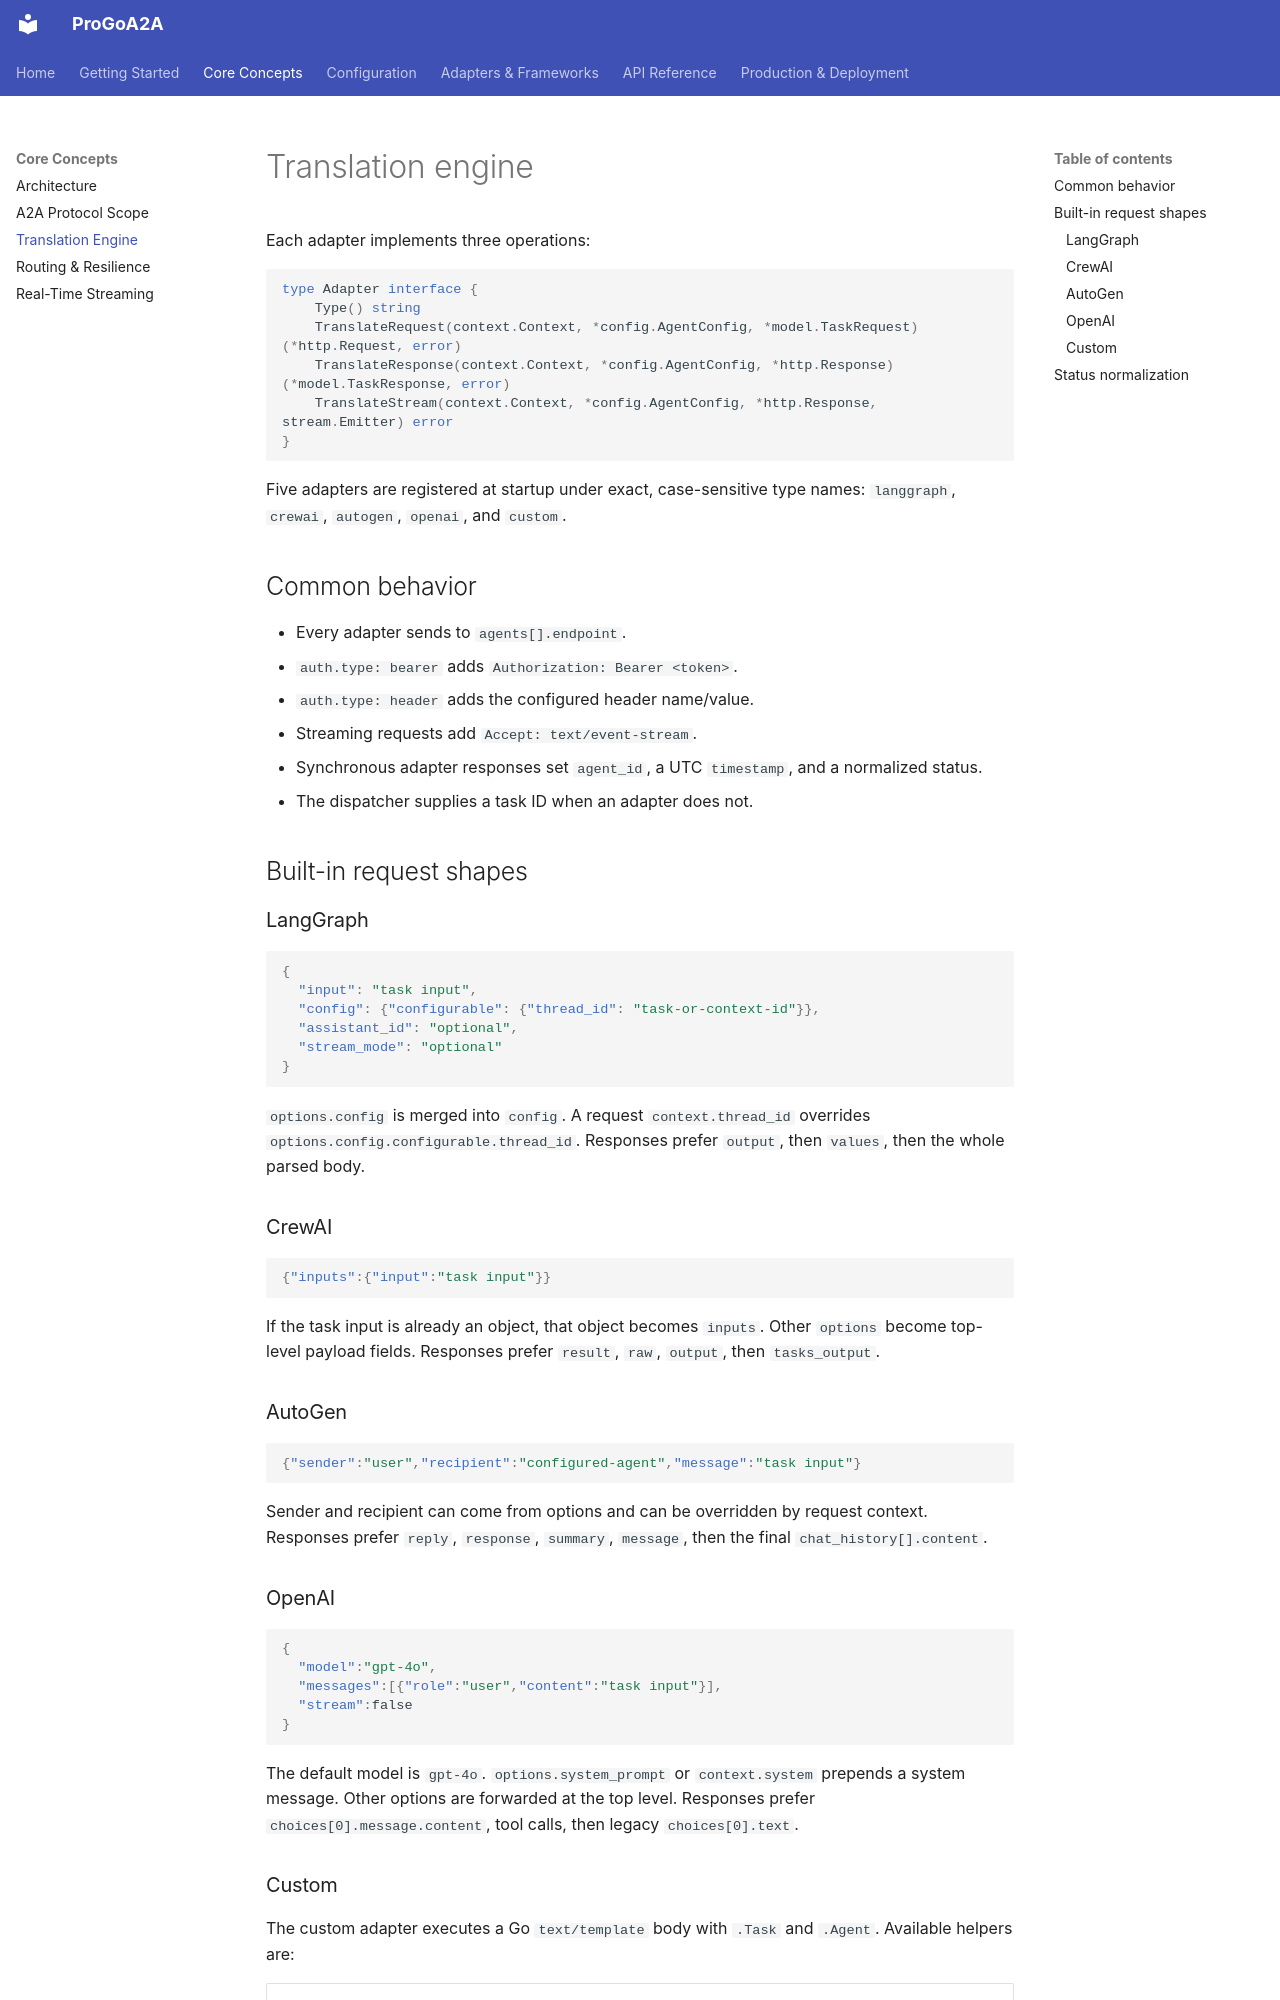

repository: Coder-in-a-shell/progo-a2a · page: concepts/translation-engine/index.html · generator: mkdocs

# Translation engine

Each adapter implements three operations:

```go
type Adapter interface {
    Type() string
    TranslateRequest(context.Context, *config.AgentConfig, *model.TaskRequest) (*http.Request, error)
    TranslateResponse(context.Context, *config.AgentConfig, *http.Response) (*model.TaskResponse, error)
    TranslateStream(context.Context, *config.AgentConfig, *http.Response, stream.Emitter) error
}
```

Five adapters are registered at startup under exact, case-sensitive type names: `langgraph`, `crewai`, `autogen`, `openai`, and `custom`.

## Common behavior

- Every adapter sends to `agents[].endpoint`.
- `auth.type: bearer` adds `Authorization: Bearer <token>`.
- `auth.type: header` adds the configured header name/value.
- Streaming requests add `Accept: text/event-stream`.
- Synchronous adapter responses set `agent_id`, a UTC `timestamp`, and a normalized status.
- The dispatcher supplies a task ID when an adapter does not.

## Built-in request shapes

### LangGraph

```json
{
  "input": "task input",
  "config": {"configurable": {"thread_id": "task-or-context-id"}},
  "assistant_id": "optional",
  "stream_mode": "optional"
}
```

`options.config` is merged into `config`. A request `context.thread_id` overrides `options.config.configurable.thread_id`. Responses prefer `output`, then `values`, then the whole parsed body.

### CrewAI

```json
{"inputs":{"input":"task input"}}
```

If the task input is already an object, that object becomes `inputs`. Other `options` become top-level payload fields. Responses prefer `result`, `raw`, `output`, then `tasks_output`.

### AutoGen

```json
{"sender":"user","recipient":"configured-agent","message":"task input"}
```

Sender and recipient can come from options and can be overridden by request context. Responses prefer `reply`, `response`, `summary`, `message`, then the final `chat_history[].content`.

### OpenAI

```json
{
  "model":"gpt-4o",
  "messages":[{"role":"user","content":"task input"}],
  "stream":false
}
```

The default model is `gpt-4o`. `options.system_prompt` or `context.system` prepends a system message. Other options are forwarded at the top level. Responses prefer `choices[0].message.content`, tool calls, then legacy `choices[0].text`.
